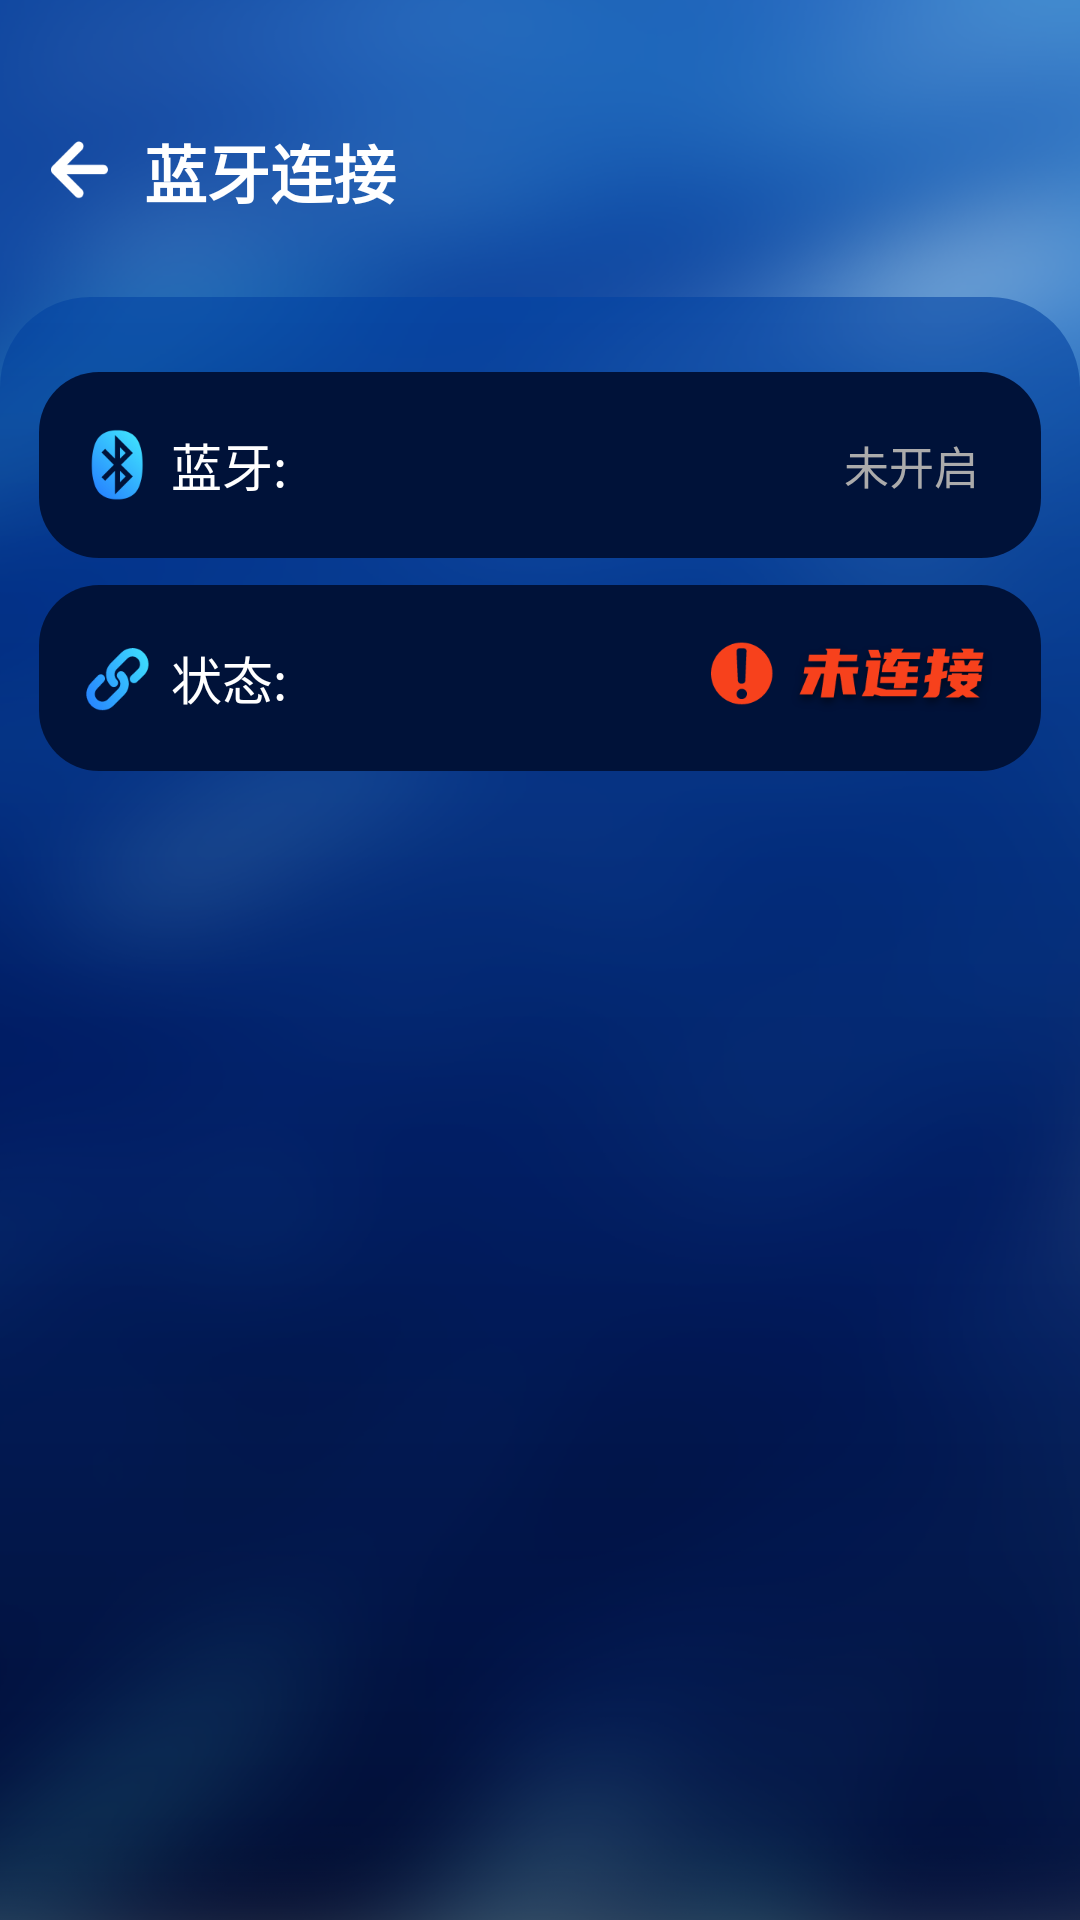

Produce the Android XML layout that renders to this screen, including the resource entries it uses.
<!-- AndroidManifest.xml: application theme Theme.JD7 -->
<!-- res/layout/bluetoothseting_activity.xml -->
<?xml version="1.0" encoding="utf-8"?>
<androidx.constraintlayout.widget.ConstraintLayout xmlns:android="http://schemas.android.com/apk/res/android"
    xmlns:app="http://schemas.android.com/apk/res-auto"
    xmlns:tools="http://schemas.android.com/tools"
    android:layout_width="match_parent"
    android:layout_height="match_parent"
    android:background="@drawable/main_background_img">

    <LinearLayout
        android:id="@+id/title_layout"
        android:layout_width="match_parent"
        android:layout_height="48dp"
        android:layout_marginTop="33dp"
        android:gravity="center_vertical"
        android:orientation="horizontal"
        app:layout_constraintEnd_toEndOf="parent"
        app:layout_constraintStart_toStartOf="parent"
        app:layout_constraintTop_toTopOf="parent"
        tools:ignore="UseCompoundDrawables">

        <ImageView
            android:id="@+id/back_img"
            android:layout_width="wrap_content"
            android:layout_height="wrap_content"
            android:layout_marginStart="11dp"
            android:src="@drawable/back_img"
            tools:ignore="ContentDescription" />

        <TextView
            android:layout_width="wrap_content"
            android:layout_height="wrap_content"
            android:layout_marginStart="6dp"
            android:text="蓝牙连接"
            android:textColor="@color/white"
            android:textSize="21sp"
            android:textStyle="bold" />
    </LinearLayout>

    <LinearLayout
        android:layout_width="match_parent"
        android:layout_height="0dp"
        android:layout_marginTop="18dp"
        android:background="@drawable/gradient_background_tran"
        android:orientation="vertical"
        app:layout_constraintBottom_toBottomOf="parent"
        app:layout_constraintEnd_toEndOf="parent"
        app:layout_constraintStart_toStartOf="parent"
        app:layout_constraintTop_toBottomOf="@+id/title_layout">

        <RelativeLayout
            android:layout_width="match_parent"
            android:layout_height="62dp"
            android:layout_marginStart="13dp"
            android:layout_marginTop="25dp"
            android:layout_marginEnd="13dp"
            android:background="@drawable/edit_background"
            android:gravity="center_vertical">

            <LinearLayout
                android:layout_width="wrap_content"
                android:layout_height="match_parent"
                android:gravity="center_vertical"
                android:orientation="horizontal"
                tools:ignore="UseCompoundDrawables">

                <ImageView
                    android:id="@+id/bluetooth_img"
                    android:layout_width="wrap_content"
                    android:layout_height="wrap_content"
                    android:layout_marginStart="13dp"
                    android:src="@drawable/bluetooth_img"
                    tools:ignore="ContentDescription" />

                <TextView
                    android:layout_width="wrap_content"
                    android:layout_height="wrap_content"
                    android:layout_marginStart="5dp"
                    android:layout_toEndOf="@+id/bluetooth_img"
                    android:text="蓝牙:"
                    android:textColor="@color/white"
                    android:textSize="17sp" />
            </LinearLayout>

            <LinearLayout
                android:layout_width="wrap_content"
                android:layout_height="match_parent"
                android:layout_alignParentEnd="true"
                android:gravity="center_vertical"
                android:orientation="horizontal">

                <TextView
                    android:layout_width="wrap_content"
                    android:layout_height="wrap_content"
                    android:layout_marginEnd="7.5dp"
                    android:layout_toStartOf="@+id/bluetooth_switch"
                    android:text="@string/switch_off"
                    android:textColor="@color/spark_gray"
                    android:textSize="15sp" />

                <Switch
                    android:id="@+id/bluetooth_switch"
                    android:layout_width="wrap_content"
                    android:layout_height="wrap_content"
                    android:layout_marginEnd="13dp"
                    android:checked="false"
                    android:thumb="@drawable/switch_thumb_selector"
                    android:track="@drawable/switch_track_selector"
                    tools:ignore="UseSwitchCompatOrMaterialXml" />

            </LinearLayout>
        </RelativeLayout>

        <LinearLayout
            android:layout_width="match_parent"
            android:layout_height="wrap_content"
            android:layout_marginStart="13dp"
            android:layout_marginTop="9dp"
            android:layout_marginEnd="13dp"
            android:background="@drawable/edit_background"
            android:orientation="vertical">

            <RelativeLayout
                android:layout_width="match_parent"
                android:layout_height="62dp"
                android:gravity="center_vertical">

                <LinearLayout
                    android:layout_width="wrap_content"
                    android:layout_height="match_parent"
                    android:gravity="center_vertical"
                    android:orientation="horizontal">

                    <ImageView
                        android:id="@+id/connect_img"
                        android:layout_width="wrap_content"
                        android:layout_height="wrap_content"
                        android:layout_marginStart="13dp"
                        android:src="@drawable/setconnect_img" />

                    <TextView
                        android:layout_width="wrap_content"
                        android:layout_height="wrap_content"
                        android:layout_marginStart="5dp"
                        android:layout_toEndOf="@+id/connect_img"
                        android:text="状态:"
                        android:textColor="@color/white"
                        android:textSize="17sp" />
                </LinearLayout>

                <ImageView
                    android:id="@+id/connect_state_img"
                    android:layout_width="wrap_content"
                    android:layout_height="match_parent"
                    android:layout_alignParentEnd="true"
                    android:layout_marginEnd="14dp"
                    android:scaleType="center"
                    android:src="@drawable/unconnect_img" />
            </RelativeLayout>

            <LinearLayout
                android:id="@+id/loading_layout"
                android:layout_width="match_parent"
                android:layout_height="260dp"
                android:gravity="center_horizontal"
                android:orientation="vertical"
                android:visibility="gone">

                <ImageView
                    android:id="@+id/loading_img"
                    android:layout_width="175dp"
                    android:layout_height="175dp"
                    android:layout_marginBottom="5dp" />

                <TextView
                    android:layout_width="wrap_content"
                    android:layout_height="wrap_content"
                    android:text="开始连接，请稍后..."
                    android:textColor="@color/white"
                    android:textSize="15sp" />
            </LinearLayout>

            <LinearLayout
                android:id="@+id/bluetooth_layout"
                android:layout_width="match_parent"
                android:layout_height="260dp"
                android:gravity="center_horizontal"
                android:orientation="vertical"
                android:visibility="gone">

                <TextView
                    android:layout_width="wrap_content"
                    android:layout_height="wrap_content"
                    android:layout_marginTop="60dp"
                    android:text="已连接到:"
                    android:textColor="@color/spark_gray" />

                <TextView
                    android:id="@+id/bluetooth_name_text"
                    android:layout_width="wrap_content"
                    android:layout_height="wrap_content"
                    android:layout_marginTop="30dp"
                    android:text="蓝牙设备名称"
                    android:textColor="@color/white"
                    android:textSize="20sp" />
            </LinearLayout>
        </LinearLayout>
    </LinearLayout>
</androidx.constraintlayout.widget.ConstraintLayout>
<!-- resources referenced by this layout -->
<resources>
  <color name="spark_gray">#ababab</color>
  <color name="white">#FFFFFFFF</color>
  <!-- drawable back_img: png bitmap (drawable-xxhdpi, 1402 bytes) -->
  <!-- drawable bluetooth_img: png bitmap (drawable-xxhdpi, 5125 bytes) -->
  <!-- drawable edit_background (drawable) -->
  <?xml version="1.0" encoding="utf-8"?>
  <shape xmlns:android="http://schemas.android.com/apk/res/android"
      android:shape="rectangle" >
      <gradient
          android:angle="-45"
          android:dither="true"
          android:endColor="#001239"
          android:startColor="#001239"
          android:type="linear" />
      <corners
          android:bottomLeftRadius="60px"
          android:bottomRightRadius="60px"
          android:topLeftRadius="60px"
          android:topRightRadius="60px" />
  </shape>
  <!-- drawable gradient_background_tran (drawable) -->
  <?xml version="1.0" encoding="utf-8"?>
  <shape xmlns:android="http://schemas.android.com/apk/res/android"
      android:shape="rectangle" >
      <gradient
          android:angle="-45"
          android:dither="true"
          android:endColor="#95000D26"
          android:startColor="#950041A2"
          android:type="linear" />
      <corners
          android:bottomLeftRadius="0px"
          android:bottomRightRadius="0px"
          android:topLeftRadius="90px"
          android:topRightRadius="90px" />
  </shape>
  <!-- drawable main_background_img: png bitmap (drawable-xxhdpi, 679521 bytes) -->
  <!-- drawable setconnect_img: png bitmap (drawable-xxhdpi, 4092 bytes) -->
  <!-- drawable unconnect_img: png bitmap (drawable-xxhdpi, 17620 bytes) -->
  <string name="switch_off">未开启</string>
  <style name="Theme.JD7" parent="android:Theme.Material.Light.NoActionBar" />
</resources>
